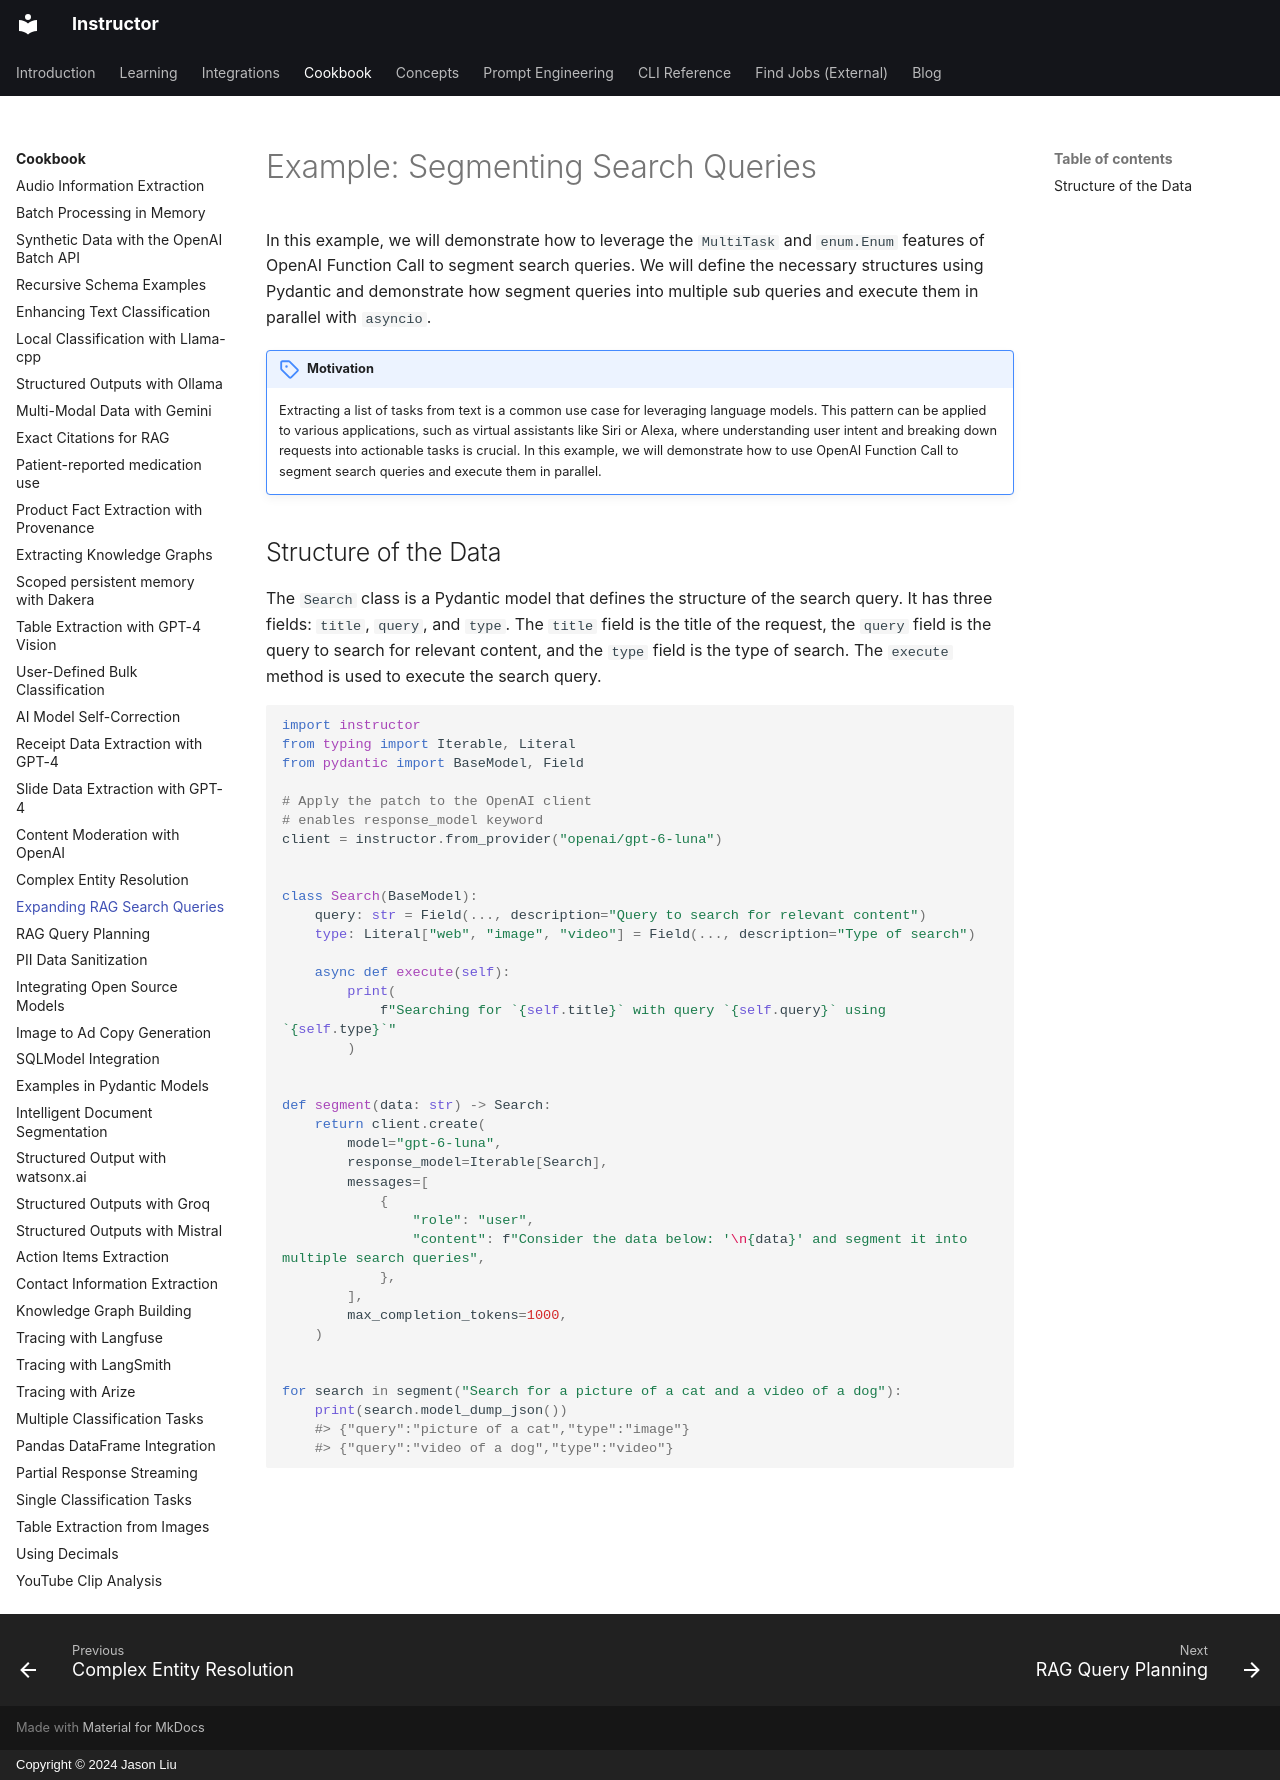

repository: 567-labs/instructor · page: examples/search/index.html · generator: mkdocs · copyright: Copyright © 2024 Jason Liu

---
title: Search Query Segmentation with Instructor - Multi-Task Extraction
description: Segment complex search queries into actionable tasks using Instructor. Break down user queries into parallel executable tasks with structured outputs.
---

# Example: Segmenting Search Queries

In this example, we will demonstrate how to leverage the `MultiTask` and `enum.Enum` features of OpenAI Function Call to segment search queries. We will define the necessary structures using Pydantic and demonstrate how segment queries into multiple sub queries and execute them in parallel with `asyncio`.

!!! tips "Motivation"

    Extracting a list of tasks from text is a common use case for leveraging language models. This pattern can be applied to various applications, such as virtual assistants like Siri or Alexa, where understanding user intent and breaking down requests into actionable tasks is crucial. In this example, we will demonstrate how to use OpenAI Function Call to segment search queries and execute them in parallel.

## Structure of the Data

The `Search` class is a Pydantic model that defines the structure of the search query. It has three fields: `title`, `query`, and `type`. The `title` field is the title of the request, the `query` field is the query to search for relevant content, and the `type` field is the type of search. The `execute` method is used to execute the search query.

```python
import instructor
from typing import Iterable, Literal
from pydantic import BaseModel, Field

# Apply the patch to the OpenAI client
# enables response_model keyword
client = instructor.from_provider("openai/gpt-6-luna")


class Search(BaseModel):
    query: str = Field(..., description="Query to search for relevant content")
    type: Literal["web", "image", "video"] = Field(..., description="Type of search")

    async def execute(self):
        print(
            f"Searching for `{self.title}` with query `{self.query}` using `{self.type}`"
        )


def segment(data: str) -> Search:
    return client.create(
        model="gpt-6-luna",
        response_model=Iterable[Search],
        messages=[
            {
                "role": "user",
                "content": f"Consider the data below: '\n{data}' and segment it into multiple search queries",
            },
        ],
        max_completion_tokens=1000,
    )


for search in segment("Search for a picture of a cat and a video of a dog"):
    print(search.model_dump_json())
    #> {"query":"picture of a cat","type":"image"}
    #> {"query":"video of a dog","type":"video"}
```
